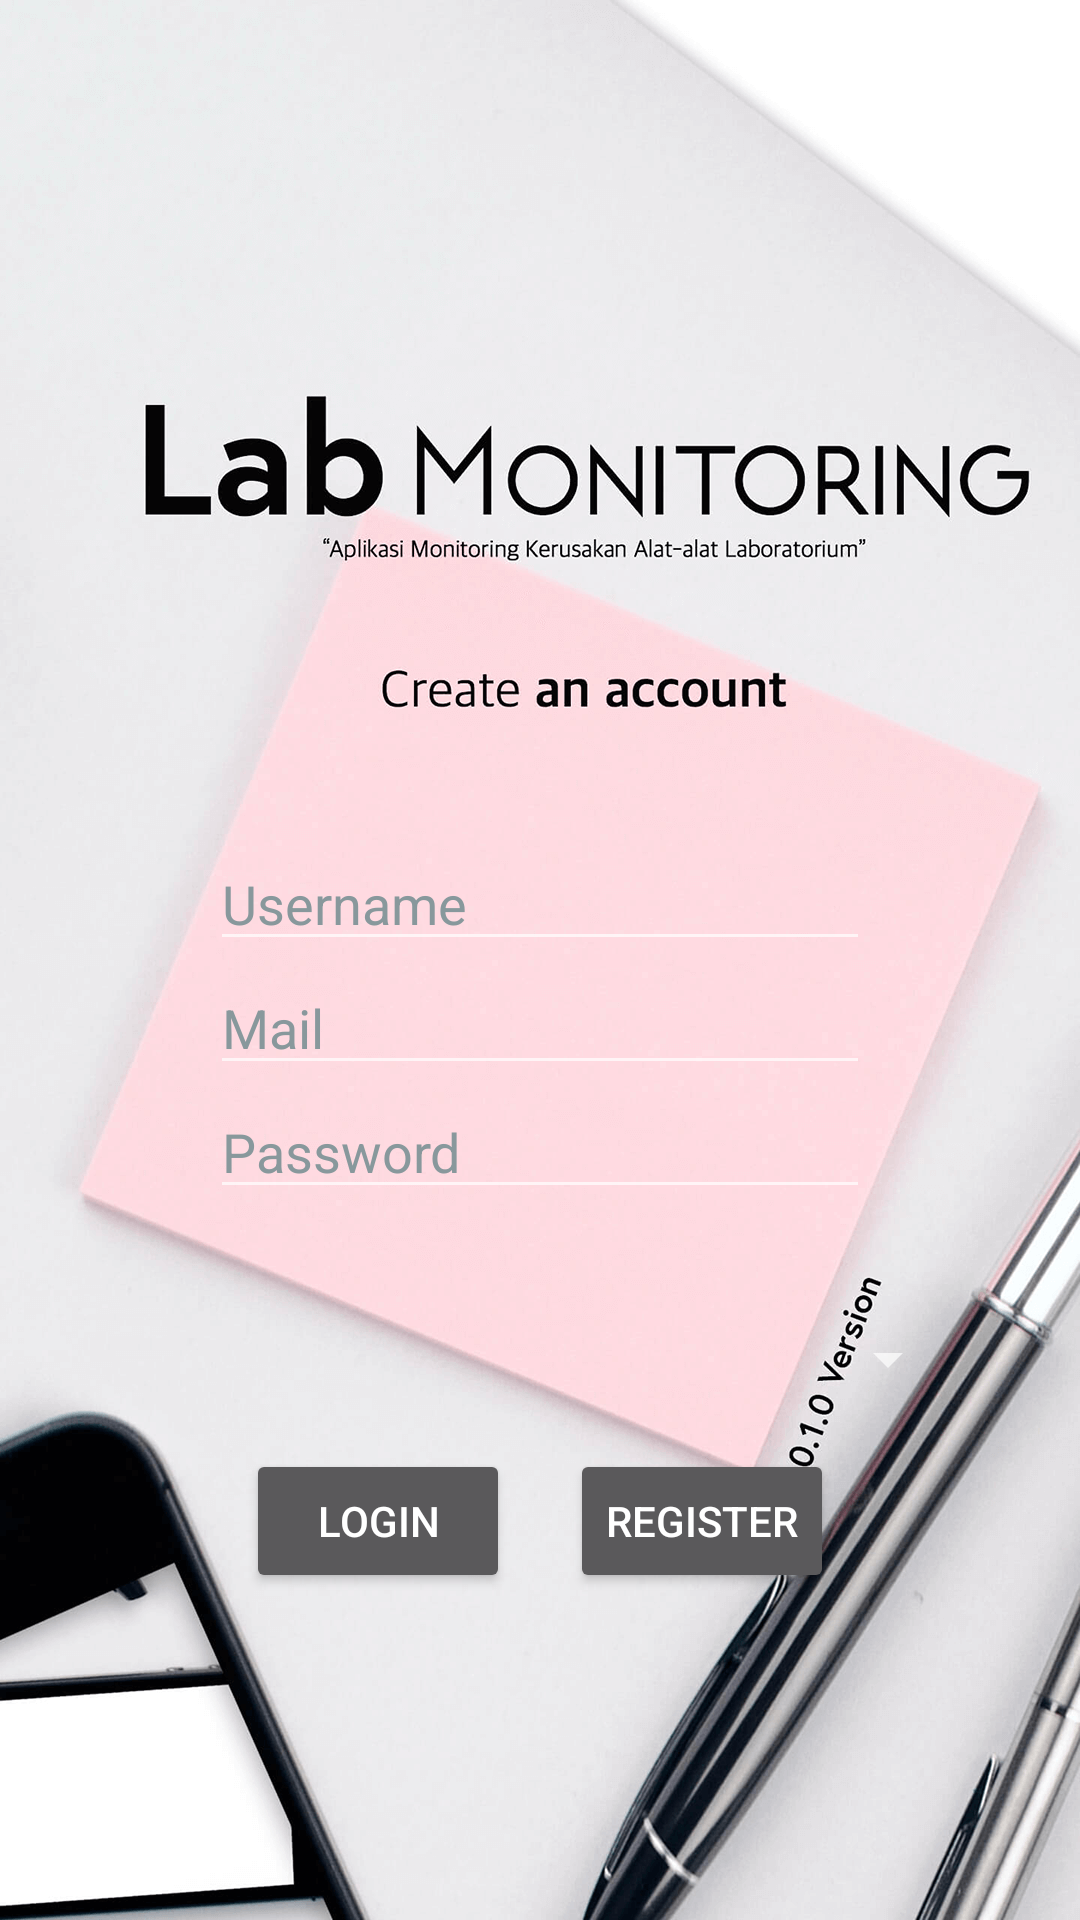

This screen was rendered from an Android layout file. Write that file and the resources it references.
<!-- AndroidManifest.xml: application theme AppTheme -->
<!-- res/layout/fragment_register_form.xml -->
<?xml version="1.0" encoding="utf-8"?>
<LinearLayout xmlns:android="http://schemas.android.com/apk/res/android"
    xmlns:tools="http://schemas.android.com/tools"
    android:layout_width="match_parent"
    android:layout_height="match_parent"
    tools:context=".Boundary.RegisterForm"
    android:orientation="vertical"
    android:padding="40dp"
    android:background="@drawable/daftar"
    android:gravity="center">

    

    <LinearLayout
        android:layout_width="match_parent"
        android:layout_height="wrap_content"
        android:layout_marginTop="150dp"
        android:padding="30dp"
        android:orientation="vertical">
        <android.support.v7.widget.AppCompatEditText
            android:id="@+id/username"
            android:textColor="@color/text2"
            android:textColorHint="@color/text3"
            android:layout_width="match_parent"
            android:layout_height="wrap_content"
            android:hint="Username"/>
        <android.support.v7.widget.AppCompatEditText
            android:id="@+id/regis_mail"
            android:textColor="@color/text2"
            android:textColorHint="@color/text3"
            android:layout_width="match_parent"
            android:layout_height="wrap_content"
            android:hint="Mail"/>
        <android.support.v7.widget.AppCompatEditText
            android:id="@+id/regis_pass"
            android:textColor="@color/text2"
            android:textColorHint="@color/text3"
            android:layout_width="match_parent"
            android:layout_height="wrap_content"
            android:hint="Password"/>
    </LinearLayout>

    <Spinner
        android:id="@+id/spinner_register"
        android:layout_width="match_parent"
        android:layout_height="40dp" />

    <LinearLayout
        android:layout_width="match_parent"
        android:layout_height="wrap_content"
        android:gravity="center"
        android:padding="10dp">
        <Button
            android:id="@+id/btn_login2"
            android:layout_width="wrap_content"
            android:layout_height="wrap_content"
            android:text="Login"
            android:layout_marginRight="20dp" />

        <Button
            android:id="@+id/btn_register"
            android:layout_width="wrap_content"
            android:layout_height="wrap_content"
            android:text="Register" />

    </LinearLayout>

</LinearLayout>
<!-- resources referenced by this layout -->
<resources>
  <color name="text2">#534049</color>
  <color name="text3">#88989c</color>
  <!-- drawable daftar: png bitmap (drawable-hdpi, 362618 bytes) -->
  <style name="AppTheme" parent="Theme.AppCompat.NoActionBar">
          
          <item name="colorPrimary">@color/colorPrimary</item>
          <item name="colorPrimaryDark">@color/colorPrimaryDark</item>
          <item name="colorAccent">@color/colorAccent</item>
          <item name="android:spinnerDropDownItemStyle">@color/text2</item>
      </style>
  <color name="colorPrimary">#3F51B5</color>
  <color name="colorPrimaryDark">#303F9F</color>
  <color name="colorAccent">#020204</color>
</resources>
